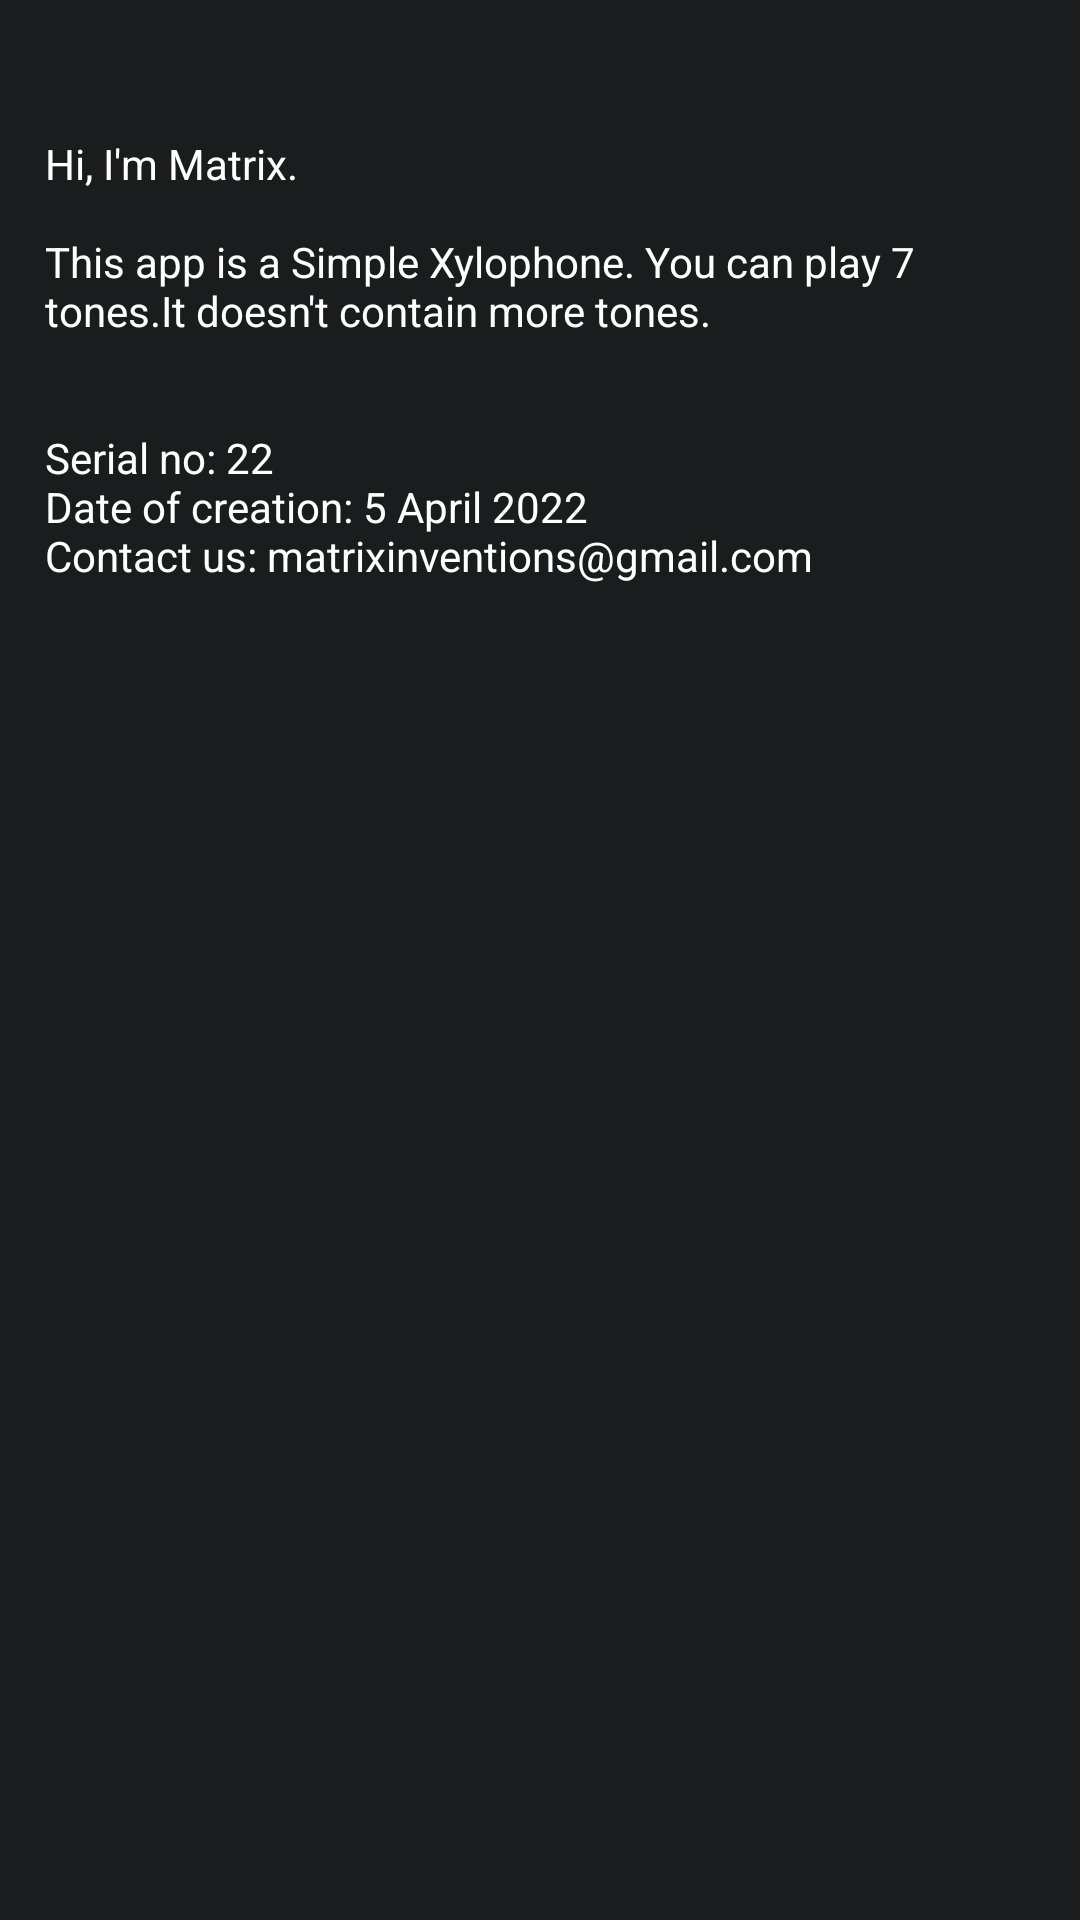

Reconstruct the res/layout file that produces this screen, plus the resources it refers to.
<!-- AndroidManifest.xml: application theme Theme.Xylophone -->
<!-- res/layout/activity_about.xml -->
<?xml version="1.0" encoding="utf-8"?>
<androidx.constraintlayout.widget.ConstraintLayout xmlns:android="http://schemas.android.com/apk/res/android"
    xmlns:app="http://schemas.android.com/apk/res-auto"
    xmlns:tools="http://schemas.android.com/tools"
    android:layout_width="match_parent"
    android:layout_height="match_parent"
    android:background="#1A1C1E"
    tools:context=".AboutActivity">

    <ScrollView
        android:layout_width="match_parent"
        android:layout_height="match_parent"
        android:layout_margin="5dp"
        app:layout_constraintBottom_toBottomOf="parent"
        app:layout_constraintEnd_toEndOf="parent"
        app:layout_constraintHorizontal_bias="0.5"
        app:layout_constraintStart_toStartOf="parent"
        app:layout_constraintTop_toTopOf="parent"
        tools:ignore="SpeakableTextPresentCheck">

        <LinearLayout
            android:layout_width="match_parent"
            android:layout_height="wrap_content"
            android:orientation="vertical" >

            <TextView
                android:id="@+id/textView"
                android:layout_width="match_parent"
                android:layout_height="wrap_content"
                android:layout_gravity="center"
                android:layout_marginTop="30dp"
                android:padding="10dp"
                android:text="@string/about_app"
                android:textColor="@color/white" />
        </LinearLayout>
    </ScrollView>
</androidx.constraintlayout.widget.ConstraintLayout>
<!-- resources referenced by this layout -->
<resources>
  <color name="white">#FFFFFFFF</color>
  <string name="about_app">Hi, I\'m Matrix.\n\nThis app is a Simple Xylophone. You can play 7 tones.It doesn\'t contain more tones.\n\n\nSerial no: 22\nDate of creation: 5 April 2022\nContact us: matrixinventions@gmail.com</string>
  <style name="Theme.Xylophone" parent="Theme.MaterialComponents.DayNight.DarkActionBar">
          
          <item name="colorPrimary">@color/purple_500</item>
          <item name="colorPrimaryVariant">@color/purple_700</item>
          <item name="colorOnPrimary">@color/white</item>
          
          <item name="colorSecondary">@color/teal_200</item>
          <item name="colorSecondaryVariant">@color/teal_700</item>
          <item name="colorOnSecondary">@color/black</item>
          
          <item name="android:statusBarColor" tools:targetApi="l">@color/statusBarColor</item>
          <item name="toolbarStyle">@style/ToolbarStyle</item>
          
      </style>
  <color name="purple_500">#FF6200EE</color>
  <color name="purple_700">#FF3700B3</color>
  <color name="teal_200">#FF03DAC5</color>
  <color name="teal_700">#FF018786</color>
  <color name="black">#FF000000</color>
  <color name="statusBarColor">#0A0A0A</color>
  <style name="ToolbarStyle" parent="Widget.AppCompat.Toolbar">
          <item name="android:background">@drawable/toolbar_background</item>
      </style>
  <!-- drawable toolbar_background (drawable) -->
  <?xml version="1.0" encoding="utf-8"?>
  <shape xmlns:android="http://schemas.android.com/apk/res/android">
  
      <solid
          android:color="#323337"/>
  </shape>
</resources>
